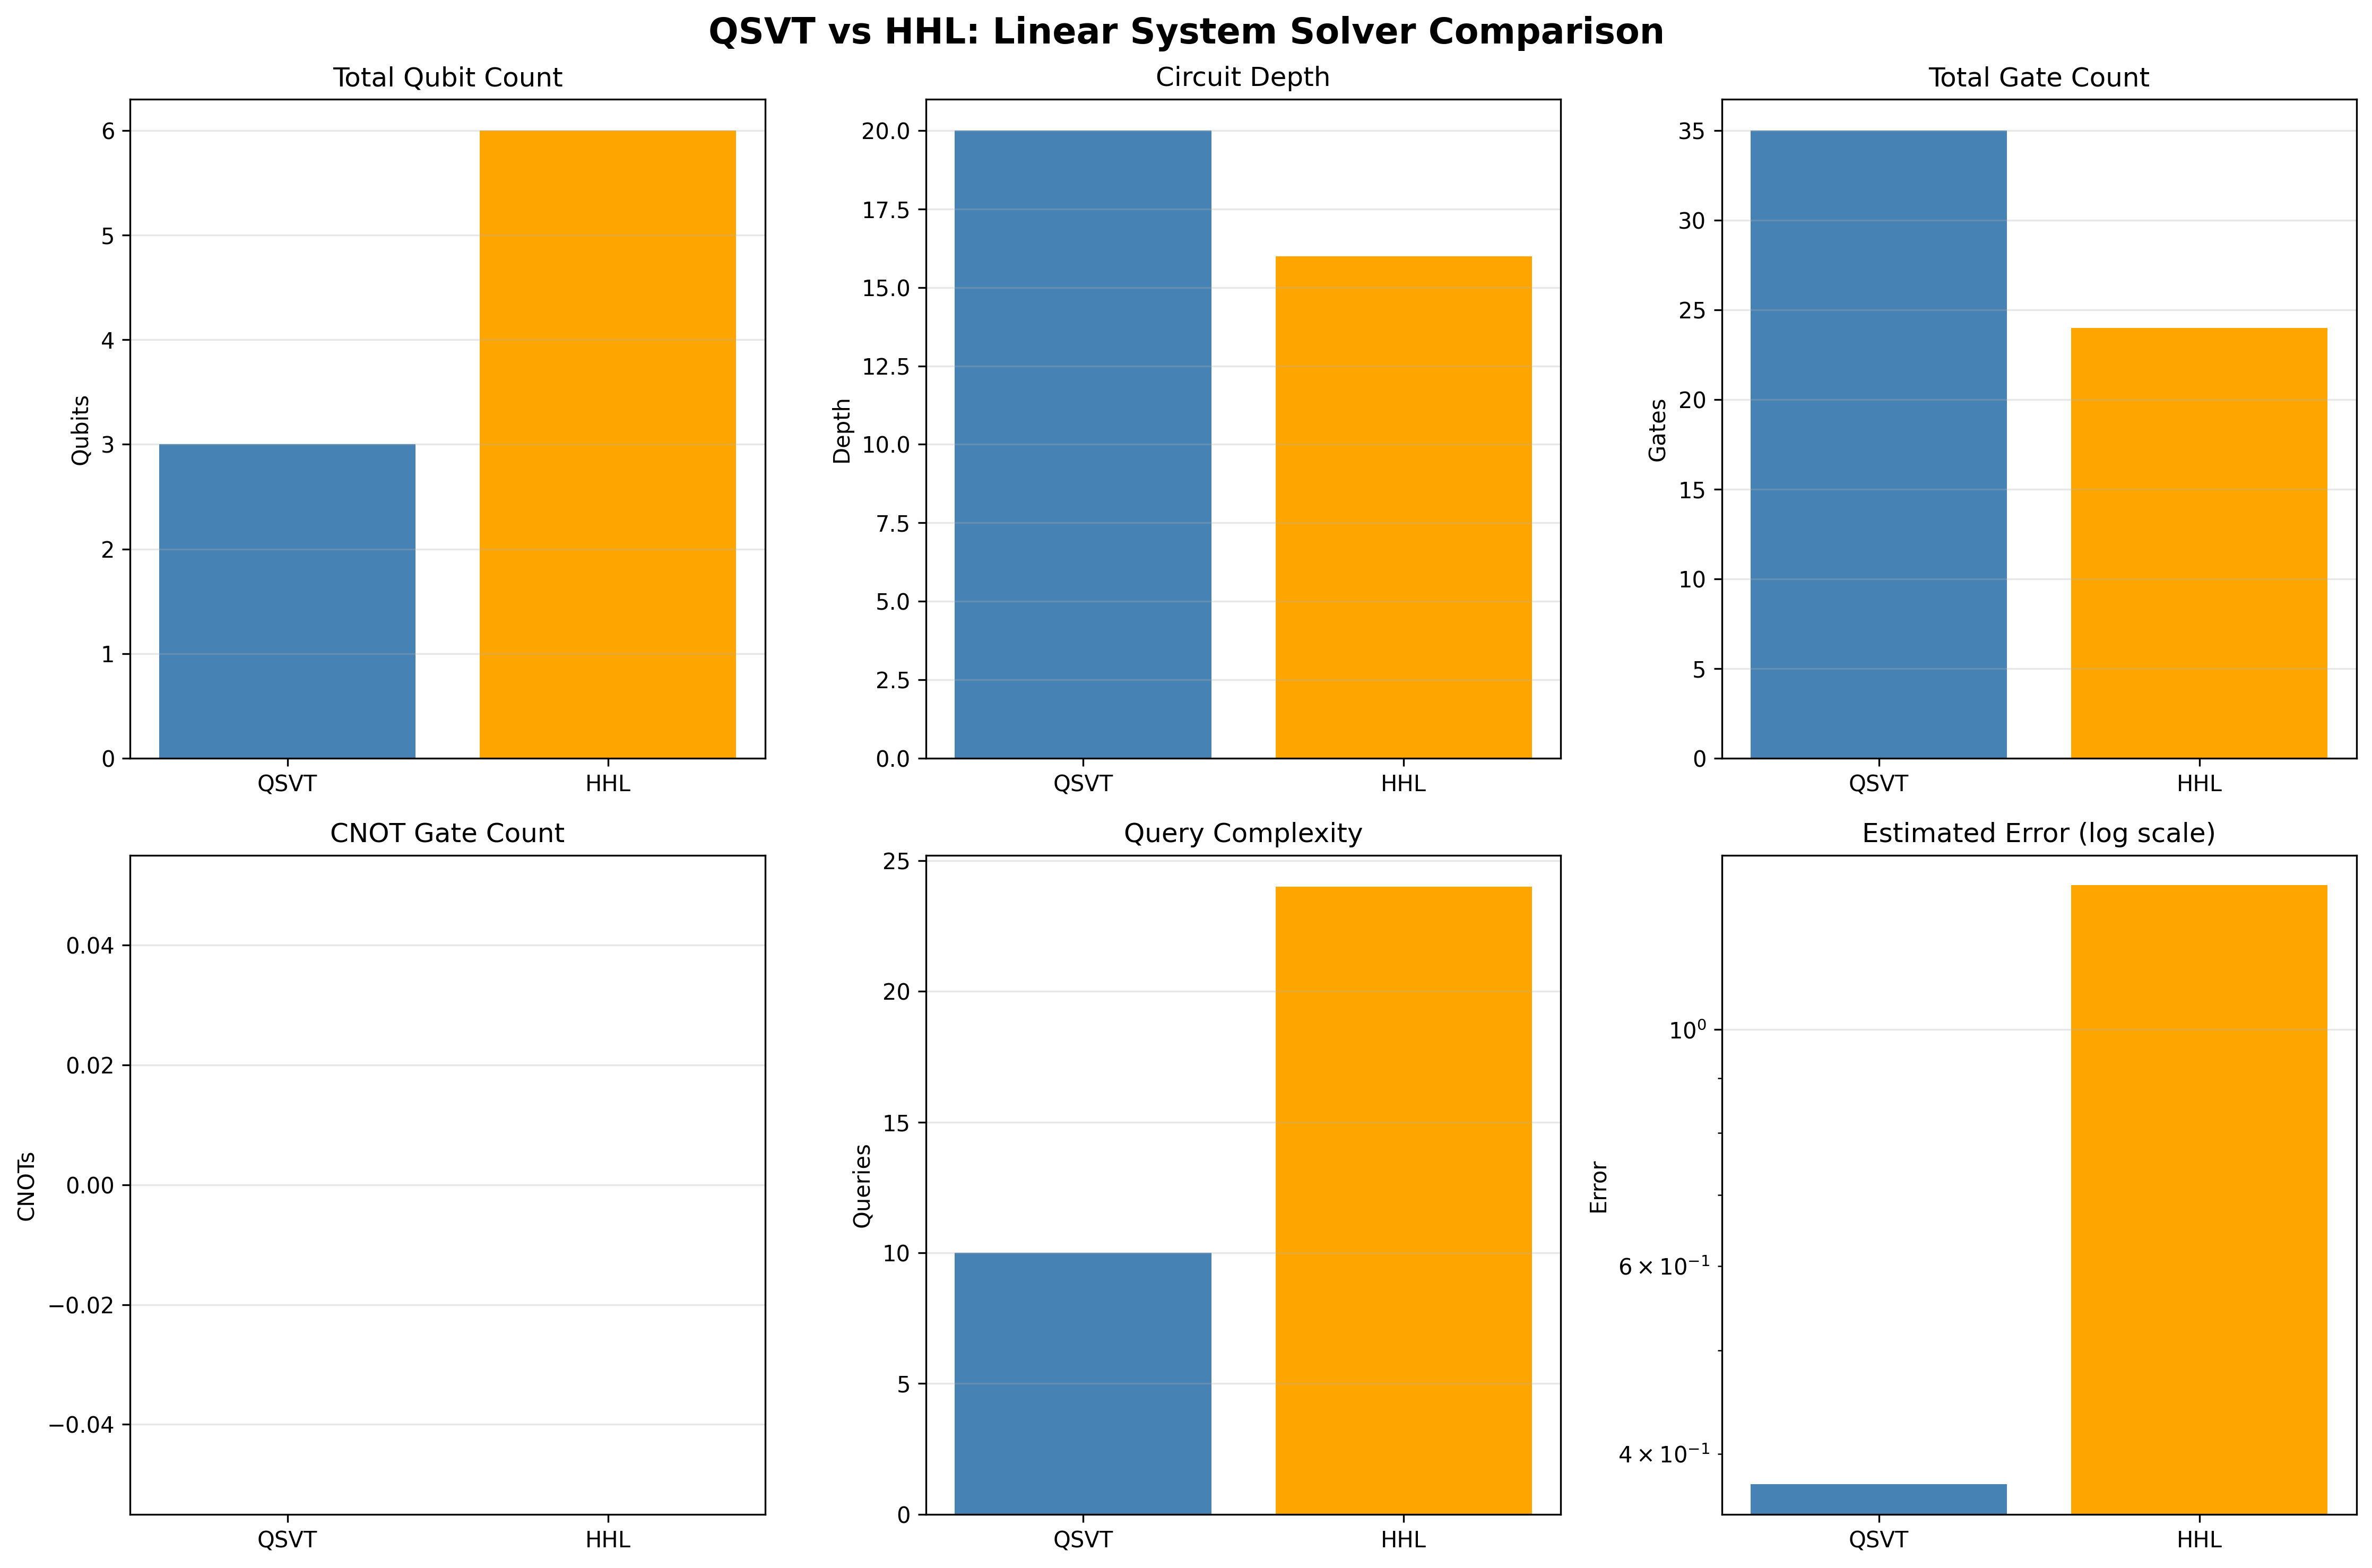

Write the Python code that produced this figure.
"""
Comparison between QSVT and HHL Linear System Solvers.

This script compares the QSVT-based and HHL algorithms for solving
linear systems Ax=b using the same metrics used throughout the repository.
"""

import sys
import os
sys.path.append(os.path.join(os.path.dirname(__file__), '..', 'src'))

import numpy as np
import pandas as pd
import matplotlib.pyplot as plt
from typing import Dict, List
import time

from algorithms.linear_solver_qsvt import QSVTLinearSolver
from algorithms.linear_solver_hhl import HHLSolver
from utils.circuit_metrics import analyze_circuit


def compare_algorithms(A: np.ndarray, b: np.ndarray) -> pd.DataFrame:
    """
    Compare QSVT and HHL algorithms on the same linear system.
    
    Args:
        A: Coefficient matrix
        b: Right-hand side vector
        
    Returns:
        DataFrame with comparison results
    """
    print("\n" + "="*80)
    print("QSVT vs HHL: Linear System Solver Comparison")
    print("="*80)
    print(f"\nMatrix dimensions: {A.shape[0]}×{A.shape[1]}")
    print(f"Vector b: {b}")
    
    results = []
    
    # QSVT Solver
    print("\n--- QSVT Solver ---")
    qsvt_solver = QSVTLinearSolver(A, b)
    print(f"Condition number: {qsvt_solver.condition_number:.4f}")
    
    # Build circuit with degree 10
    degree = 10
    start_time = time.time()
    qsvt_circuit = qsvt_solver.build_circuit(polynomial_degree=degree)
    qsvt_time = time.time() - start_time
    
    qsvt_metrics = analyze_circuit(qsvt_circuit)
    qsvt_error = qsvt_solver.estimate_error(degree)
    qsvt_queries = qsvt_solver.get_query_complexity(degree)
    
    results.append({
        'Algorithm': 'QSVT',
        'Total Qubits': qsvt_metrics['num_qubits'],
        'System Qubits': qsvt_solver.n_qubits,
        'Ancilla Qubits': qsvt_metrics['num_qubits'] - qsvt_solver.n_qubits,
        'Circuit Depth': qsvt_metrics['depth'],
        'Total Gates': qsvt_metrics['total_gates'],
        'Single-Qubit Gates': qsvt_metrics['single_qubit_gates'],
        'Two-Qubit Gates': qsvt_metrics['two_qubit_gates'],
        'CNOT Count': qsvt_metrics['cnot_count'],
        'T Count': qsvt_metrics['t_count'],
        'Query Complexity': qsvt_queries,
        'Estimated Error': qsvt_error,
        'Construction Time (s)': qsvt_time,
        'Complexity': f"O(κ log(1/ε))",
    })
    
    print(f"Qubits: {qsvt_metrics['num_qubits']}")
    print(f"Depth: {qsvt_metrics['depth']}")
    print(f"Gates: {qsvt_metrics['total_gates']}")
    print(f"Query Complexity: {qsvt_queries}")
    print(f"Error: {qsvt_error:.2e}")
    
    # HHL Solver
    print("\n--- HHL Solver ---")
    hhl_solver = HHLSolver(A, b)
    print(f"Condition number: {hhl_solver.condition_number:.4f}")
    
    start_time = time.time()
    hhl_circuit = hhl_solver.build_circuit(use_qpe=True)
    hhl_time = time.time() - start_time
    
    hhl_metrics = analyze_circuit(hhl_circuit)
    hhl_error = hhl_solver.estimate_error()
    hhl_queries = hhl_solver.get_query_complexity()
    
    results.append({
        'Algorithm': 'HHL',
        'Total Qubits': hhl_metrics['num_qubits'],
        'System Qubits': hhl_solver.n_qubits,
        'Ancilla Qubits': hhl_metrics['num_qubits'] - hhl_solver.n_qubits,
        'Circuit Depth': hhl_metrics['depth'],
        'Total Gates': hhl_metrics['total_gates'],
        'Single-Qubit Gates': hhl_metrics['single_qubit_gates'],
        'Two-Qubit Gates': hhl_metrics['two_qubit_gates'],
        'CNOT Count': hhl_metrics['cnot_count'],
        'T Count': hhl_metrics['t_count'],
        'Query Complexity': hhl_queries,
        'Estimated Error': hhl_error,
        'Construction Time (s)': hhl_time,
        'Complexity': f"O(log(N)κ²/ε)",
    })
    
    print(f"Qubits: {hhl_metrics['num_qubits']}")
    print(f"Depth: {hhl_metrics['depth']}")
    print(f"Gates: {hhl_metrics['total_gates']}")
    print(f"Query Complexity: {hhl_queries}")
    print(f"Error: {hhl_error:.2e}")
    
    # Classical solution for verification
    print("\n--- Classical Solution (for verification) ---")
    x_classical = qsvt_solver.solve()
    residual = np.linalg.norm(A @ x_classical - b)
    print(f"Solution: {x_classical}")
    print(f"Residual: {residual:.2e}")
    
    return pd.DataFrame(results)


def run_multiple_comparisons():
    """Run comparisons for different system sizes and conditions."""
    
    print("\n" + "="*80)
    print("COMPREHENSIVE QSVT vs HHL COMPARISON")
    print("="*80)
    
    # Test Case 1: Simple 2×2 well-conditioned
    print("\n\n" + "="*80)
    print("TEST CASE 1: 2×2 Well-Conditioned System")
    print("="*80)
    A1 = np.array([[2, 1], [1, 2]], dtype=complex)
    b1 = np.array([3, 3], dtype=complex)
    df1 = compare_algorithms(A1, b1)
    
    # Test Case 2: 2×2 ill-conditioned
    print("\n\n" + "="*80)
    print("TEST CASE 2: 2×2 Ill-Conditioned System")
    print("="*80)
    A2 = np.array([[1, 0.99], [0.99, 0.98]], dtype=complex)
    b2 = np.array([1, 1], dtype=complex)
    df2 = compare_algorithms(A2, b2)
    
    # Test Case 3: 4×4 diagonal
    print("\n\n" + "="*80)
    print("TEST CASE 3: 4×4 Diagonal System")
    print("="*80)
    A3 = np.diag([4, 3, 2, 1]).astype(complex)
    b3 = np.array([4, 6, 4, 2], dtype=complex)
    df3 = compare_algorithms(A3, b3)
    
    # Combine results
    df1['Test Case'] = '2×2 Well-Conditioned'
    df2['Test Case'] = '2×2 Ill-Conditioned'
    df3['Test Case'] = '4×4 Diagonal'
    
    df_combined = pd.concat([df1, df2, df3], ignore_index=True)
    
    # Print summary table
    print("\n\n" + "="*80)
    print("SUMMARY TABLE")
    print("="*80)
    print(df_combined.to_string(index=False))
    
    # Save to CSV
    df_combined.to_csv('qsvt_vs_hhl_comparison.csv', index=False)
    print("\nResults saved to: qsvt_vs_hhl_comparison.csv")
    
    return df_combined


def create_comparison_plots(df: pd.DataFrame):
    """
    Create visualization plots comparing QSVT and HHL.
    
    Args:
        df: DataFrame with comparison results
    """
    # Filter to just one test case for clarity
    df_plot = df[df['Test Case'] == '2×2 Well-Conditioned'].copy()
    
    fig, axes = plt.subplots(2, 3, figsize=(15, 10))
    fig.suptitle('QSVT vs HHL: Linear System Solver Comparison', 
                 fontsize=16, fontweight='bold')
    
    algorithms = df_plot['Algorithm'].values
    x_pos = np.arange(len(algorithms))
    
    # Total Qubits
    axes[0, 0].bar(x_pos, df_plot['Total Qubits'], color=['steelblue', 'orange'])
    axes[0, 0].set_xticks(x_pos)
    axes[0, 0].set_xticklabels(algorithms)
    axes[0, 0].set_ylabel('Qubits')
    axes[0, 0].set_title('Total Qubit Count')
    axes[0, 0].grid(True, alpha=0.3, axis='y')
    
    # Circuit Depth
    axes[0, 1].bar(x_pos, df_plot['Circuit Depth'], color=['steelblue', 'orange'])
    axes[0, 1].set_xticks(x_pos)
    axes[0, 1].set_xticklabels(algorithms)
    axes[0, 1].set_ylabel('Depth')
    axes[0, 1].set_title('Circuit Depth')
    axes[0, 1].grid(True, alpha=0.3, axis='y')
    
    # Total Gates
    axes[0, 2].bar(x_pos, df_plot['Total Gates'], color=['steelblue', 'orange'])
    axes[0, 2].set_xticks(x_pos)
    axes[0, 2].set_xticklabels(algorithms)
    axes[0, 2].set_ylabel('Gates')
    axes[0, 2].set_title('Total Gate Count')
    axes[0, 2].grid(True, alpha=0.3, axis='y')
    
    # CNOT Count
    axes[1, 0].bar(x_pos, df_plot['CNOT Count'], color=['steelblue', 'orange'])
    axes[1, 0].set_xticks(x_pos)
    axes[1, 0].set_xticklabels(algorithms)
    axes[1, 0].set_ylabel('CNOTs')
    axes[1, 0].set_title('CNOT Gate Count')
    axes[1, 0].grid(True, alpha=0.3, axis='y')
    
    # Query Complexity
    axes[1, 1].bar(x_pos, df_plot['Query Complexity'], color=['steelblue', 'orange'])
    axes[1, 1].set_xticks(x_pos)
    axes[1, 1].set_xticklabels(algorithms)
    axes[1, 1].set_ylabel('Queries')
    axes[1, 1].set_title('Query Complexity')
    axes[1, 1].grid(True, alpha=0.3, axis='y')
    
    # Estimated Error (log scale)
    axes[1, 2].bar(x_pos, df_plot['Estimated Error'], color=['steelblue', 'orange'])
    axes[1, 2].set_xticks(x_pos)
    axes[1, 2].set_xticklabels(algorithms)
    axes[1, 2].set_ylabel('Error')
    axes[1, 2].set_title('Estimated Error (log scale)')
    axes[1, 2].set_yscale('log')
    axes[1, 2].grid(True, alpha=0.3, axis='y')
    
    plt.tight_layout()
    plt.savefig('qsvt_vs_hhl_comparison.png', dpi=300, bbox_inches='tight')
    print("\nPlot saved to: qsvt_vs_hhl_comparison.png")


def print_analysis():
    """Print detailed analysis of QSVT vs HHL."""
    
    print("\n\n" + "="*80)
    print("DETAILED ANALYSIS: QSVT vs HHL")
    print("="*80)
    
    print("""
**Theoretical Comparison**

| Aspect | QSVT | HHL |
|--------|------|-----|
| **Query Complexity** | O(κ log(1/ε)) | O(log(N) s² κ² / ε) |
| **Year Introduced** | 2019 | 2009 |
| **Key Innovation** | Polynomial SVT | Phase Estimation + Rotation |
| **Scaling with κ** | Linear | Quadratic |
| **Scaling with ε** | Logarithmic | Linear (in 1/ε) |
| **System Size (N)** | Implicit in encoding | Logarithmic advantage |

**Key Observations:**

1. **Query Complexity**: QSVT has better scaling with both κ and ε
   - QSVT: O(κ log(1/ε)) - linear in κ, logarithmic in 1/ε
   - HHL: O(log(N) κ²/ε) - quadratic in κ, linear in 1/ε
   - For large κ or high precision, QSVT is more efficient

2. **Circuit Structure**:
   - QSVT: Uses block encoding + signal processing rotations
   - HHL: Uses Quantum Phase Estimation (QPE) + controlled rotations
   - HHL requires more complex QPE infrastructure

3. **Qubit Overhead**:
   - QSVT: O(log N) system + O(log m) ancillas for m-term decomposition
   - HHL: O(log N) system + O(log(κ/ε)) for QPE + 1 ancilla
   - Similar scaling, but HHL's QPE adds overhead

4. **Practical Implementation**:
   - QSVT: Simpler phase computation, direct polynomial approximation
   - HHL: Requires precise QPE, more complex gate decomposition
   - QSVT is generally easier to implement with current tools

5. **Historical Context**:
   - HHL (2009): Pioneering work, first quantum linear solver
   - QSVT (2019): Unified framework, improved complexity
   - QSVT represents algorithmic advancement over HHL

**When to Use Each:**

- **QSVT**: 
  ✓ High-precision requirements (small ε)
  ✓ Ill-conditioned matrices (large κ)
  ✓ Modern quantum hardware with good gate fidelity
  ✓ When simplicity of implementation matters

- **HHL**:
  ✓ Historical/educational purposes
  ✓ When QPE infrastructure already available
  ✓ Specific applications leveraging QPE structure
  ✓ Benchmarking against classical approaches

**Conclusion:**

QSVT provides asymptotic improvements over HHL and is the preferred
modern approach for quantum linear system solving. However, HHL remains
historically important as the first quantum linear solver and demonstrates
fundamental techniques like QPE that have broad applications.
""")


if __name__ == "__main__":
    # Run comprehensive comparison
    df = run_multiple_comparisons()
    
    # Create visualization
    create_comparison_plots(df)
    
    # Print analysis
    print_analysis()
    
    print("\n" + "="*80)
    print("COMPARISON COMPLETE!")
    print("="*80 + "\n")
